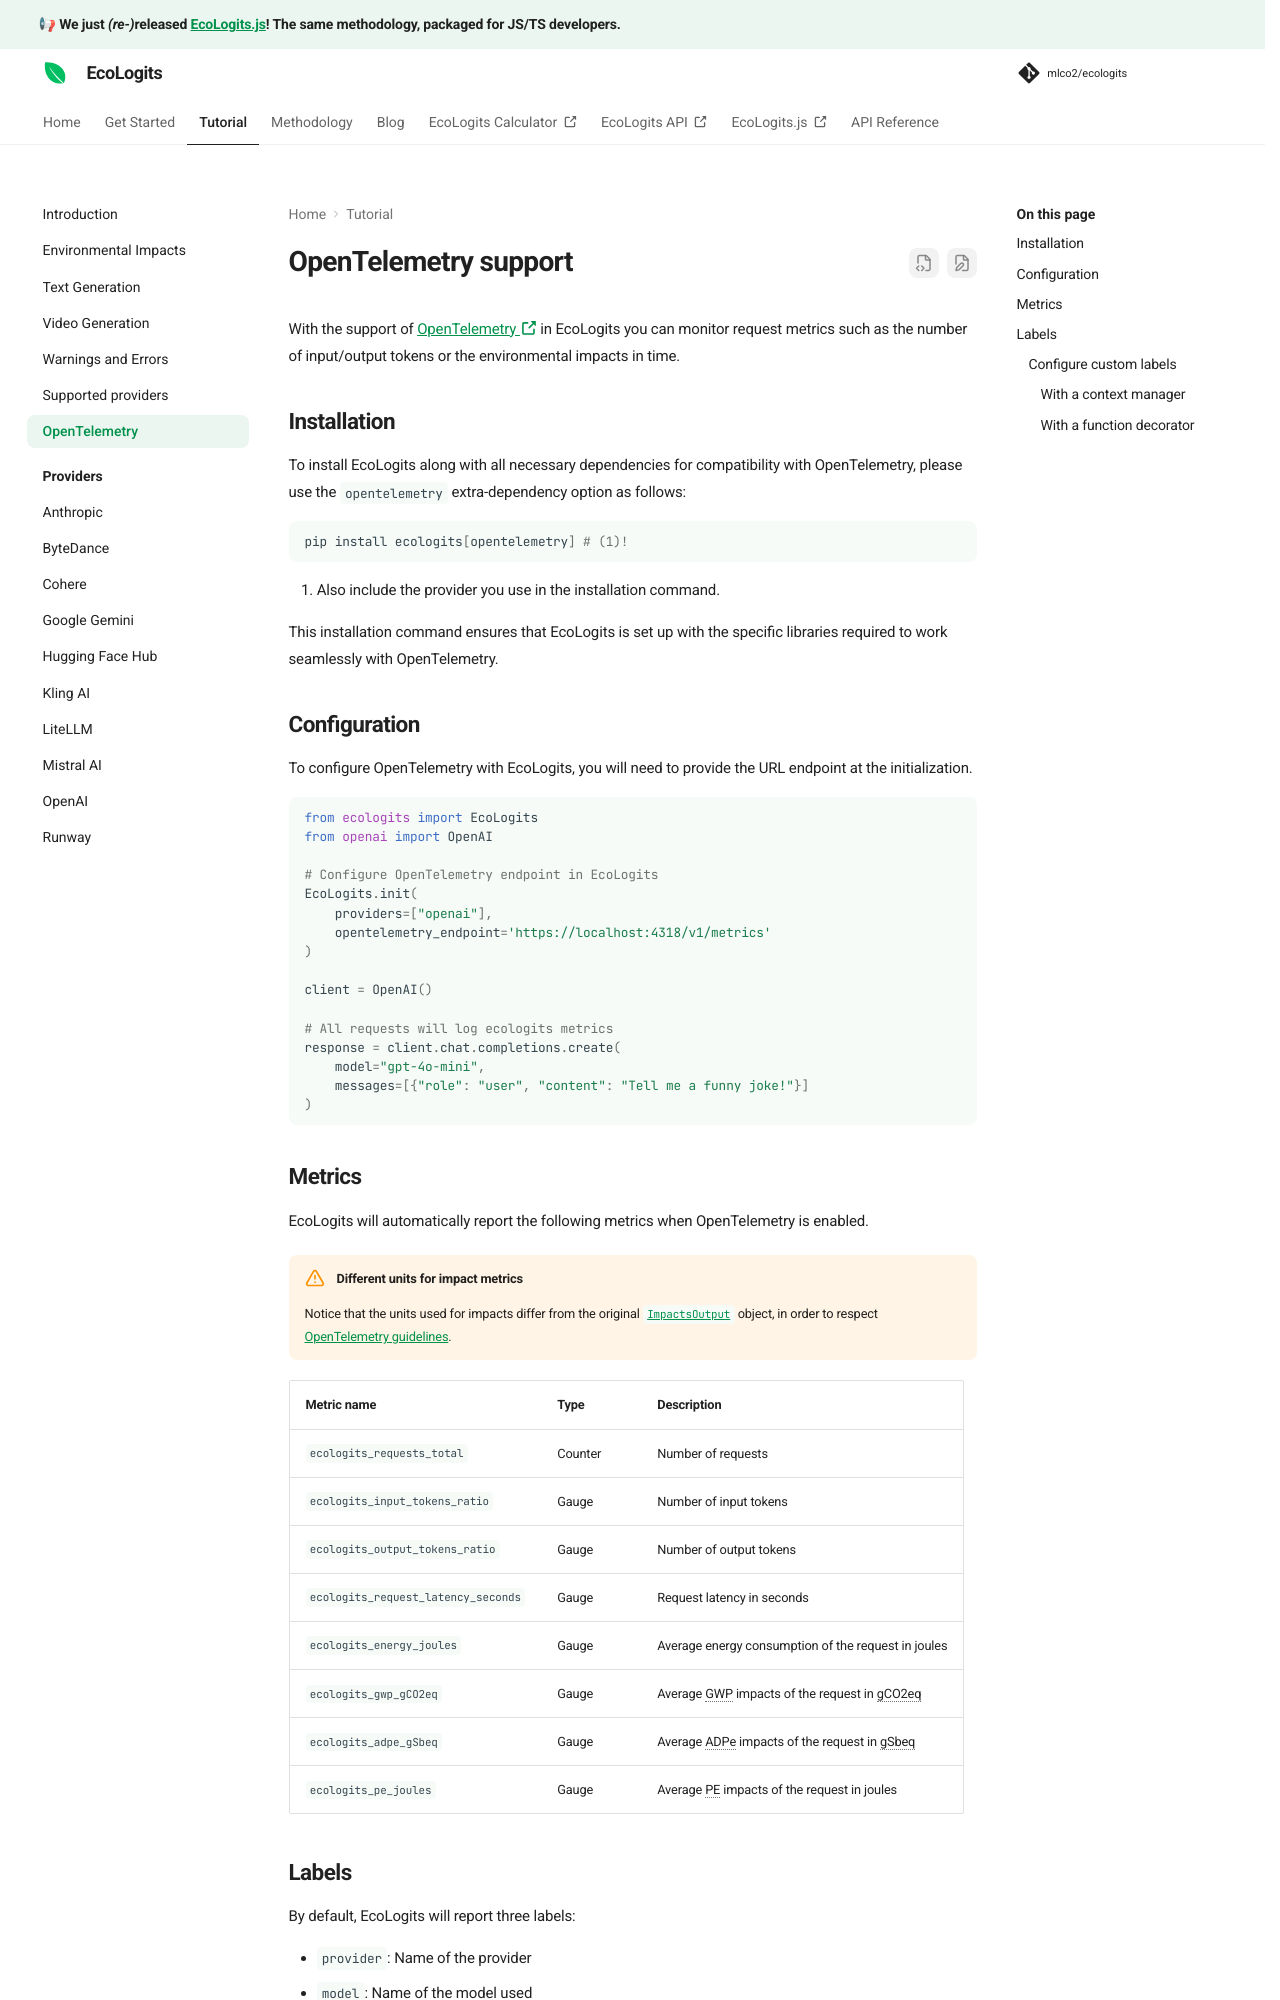

repository: mlco2/ecologits · page: latest/tutorial/opentelemetry/index.html · generator: mkdocs

# OpenTelemetry support

With the support of [OpenTelemetry :octicons-link-external-16:](https://opentelemetry.io/) in EcoLogits you can monitor request metrics such as the number of input/output tokens or the environmental impacts in time.

## Installation

To install EcoLogits along with all necessary dependencies for compatibility with OpenTelemetry, please use the `opentelemetry` extra-dependency option as follows:

```shell
pip install ecologits[opentelemetry] # (1)!
```

1. Also include the provider you use in the installation command.

This installation command ensures that EcoLogits is set up with the specific libraries required to work seamlessly with OpenTelemetry.


## Configuration

To configure OpenTelemetry with EcoLogits, you will need to provide the URL endpoint at the initialization.

```python
from ecologits import EcoLogits
from openai import OpenAI

# Configure OpenTelemetry endpoint in EcoLogits
EcoLogits.init(
    providers=["openai"],
    opentelemetry_endpoint='https://localhost:4318/v1/metrics'
)

client = OpenAI()

# All requests will log ecologits metrics
response = client.chat.completions.create(
    model="gpt-4o-mini",
    messages=[{"role": "user", "content": "Tell me a funny joke!"}]
)
```
